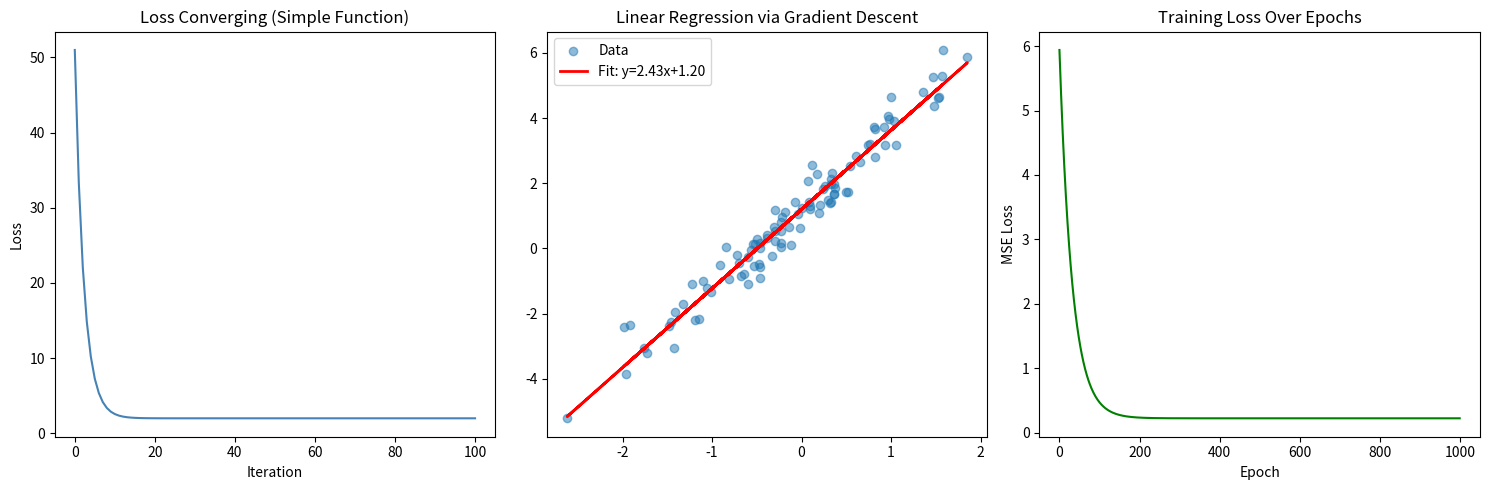

Here is the Python script that generated this plot:
import numpy as np
import matplotlib.pyplot as plt

# ============================================================
# PART 1: Gradient descent on a simple function
# ============================================================
def loss(w):
    return (w - 3)**2 + 2  # Minimum at w=3, loss=2

def gradient(w):
    return 2 * (w - 3)

w = 10.0
learning_rate = 0.1
history_w = [w]
history_loss = [loss(w)]

for i in range(100):
    grad = gradient(w)
    w = w - learning_rate * grad
    history_w.append(w)
    history_loss.append(loss(w))

print(f"Final w: {w:.6f} (true minimum: 3.0)")
print(f"Final loss: {loss(w):.6f} (true minimum: 2.0)")

# ============================================================
# PART 2: Linear regression using gradient descent
# ============================================================
np.random.seed(42)
X = np.random.randn(100)
y = 2.5 * X + 1.2 + np.random.randn(100) * 0.5  # True: slope=2.5, intercept=1.2

m, b = 0.0, 0.0
lr = 0.01
losses = []

for epoch in range(1000):
    y_pred = m * X + b
    error = y_pred - y
    loss_val = np.mean(error**2)
    losses.append(loss_val)
    dm = (2/len(X)) * np.dot(error, X)
    db = (2/len(X)) * np.sum(error)
    m -= lr * dm
    b -= lr * db

print(f"\nLearned slope: {m:.3f} (true: 2.5)")
print(f"Learned intercept: {b:.3f} (true: 1.2)")

fig, axes = plt.subplots(1, 3, figsize=(15, 5))

axes[0].plot(history_loss, color='steelblue')
axes[0].set_title('Loss Converging (Simple Function)')
axes[0].set_xlabel('Iteration')
axes[0].set_ylabel('Loss')

axes[1].scatter(X, y, alpha=0.5, label='Data')
axes[1].plot(X, m*X + b, color='red', linewidth=2, label=f'Fit: y={m:.2f}x+{b:.2f}')
axes[1].set_title('Linear Regression via Gradient Descent')
axes[1].legend()

axes[2].plot(losses, color='green')
axes[2].set_title('Training Loss Over Epochs')
axes[2].set_xlabel('Epoch')
axes[2].set_ylabel('MSE Loss')

plt.tight_layout()
plt.show()